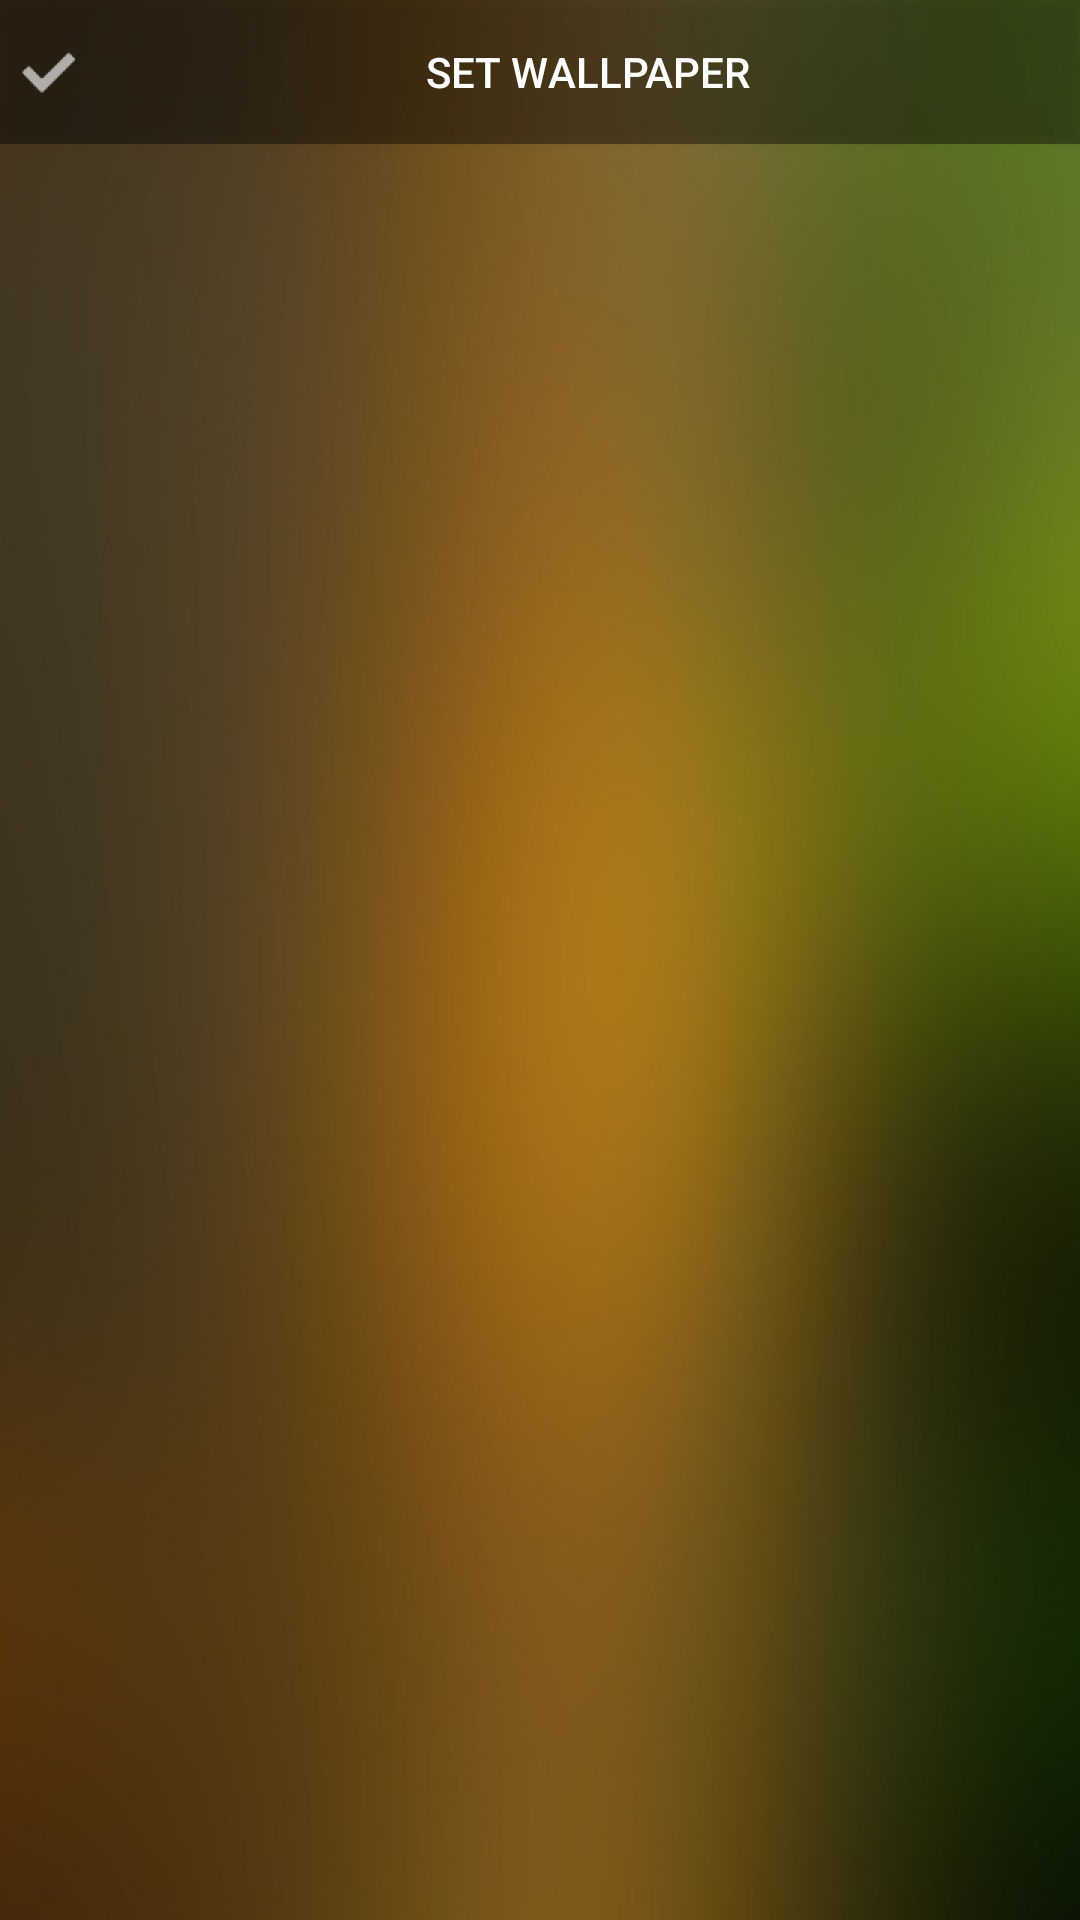

Reconstruct the res/layout file that produces this screen, plus the resources it refers to.
<!-- AndroidManifest.xml: application theme AppTheme -->
<!-- res/layout/activity_act_setting_change_wallpaper.xml -->
<RelativeLayout xmlns:android="http://schemas.android.com/apk/res/android"
    android:id="@+id/rlActSettingsChangeWallpaper"
    android:layout_width="match_parent"
    android:layout_height="match_parent" >

    <ImageView
        android:id="@+id/ivActSettingsChangeWallpaper"
        android:layout_width="match_parent"
        android:layout_height="match_parent"
        android:src="@drawable/wallpaper1"
        android:layout_alignParentTop="true"
        android:layout_centerHorizontal="true"
        android:scaleType="fitXY" />

    <Button
        android:id="@+id/btnSetWallpaperActSettingsChangeWallpaper"
        android:layout_width="match_parent"
        android:layout_height="wrap_content"
        android:background="@color/backgroundBtnSetWallpaperActChangeWallpaper"
        android:text="@string/btnSetWallpaperActSettingsChangeWallpaper"
        android:textColor="@color/white"
        android:drawableLeft="@drawable/ic_btn_save_act_add_new_goal"/>

    <HorizontalScrollView
        android:id="@+id/hsvActSettingsChangeWallpaper"
        android:layout_width="match_parent"
        android:layout_height="100dp"
        android:layout_alignParentBottom="true"
        android:layout_centerHorizontal="true"
        android:scrollbars="none">
        <LinearLayout
            android:id="@+id/llActSettingsChangeWallpaper"
            android:layout_width="match_parent"
            android:layout_height="match_parent"
            android:orientation="horizontal" />
    </HorizontalScrollView>
</RelativeLayout>
<!-- resources referenced by this layout -->
<resources>
  <color name="backgroundBtnSetWallpaperActChangeWallpaper">#66000000</color>
  <color name="white">#FFFF</color>
  <!-- drawable ic_btn_save_act_add_new_goal: png bitmap (drawable, 652 bytes) -->
  <!-- drawable wallpaper1: jpg bitmap (drawable, 55964 bytes) -->
  <string name="btnSetWallpaperActSettingsChangeWallpaper">Set Wallpaper</string>
  <style name="AppTheme" parent="Theme.AppCompat.Light.NoActionBar">
  
          <item name="colorPrimary">@color/ColorPrimary</item>
          <item name="colorPrimaryDark">@color/ColorPrimaryDark</item>
          
      </style>
  <color name="ColorPrimary">#4CAF50</color>
  <color name="ColorPrimaryDark">#388E3C</color>
</resources>
